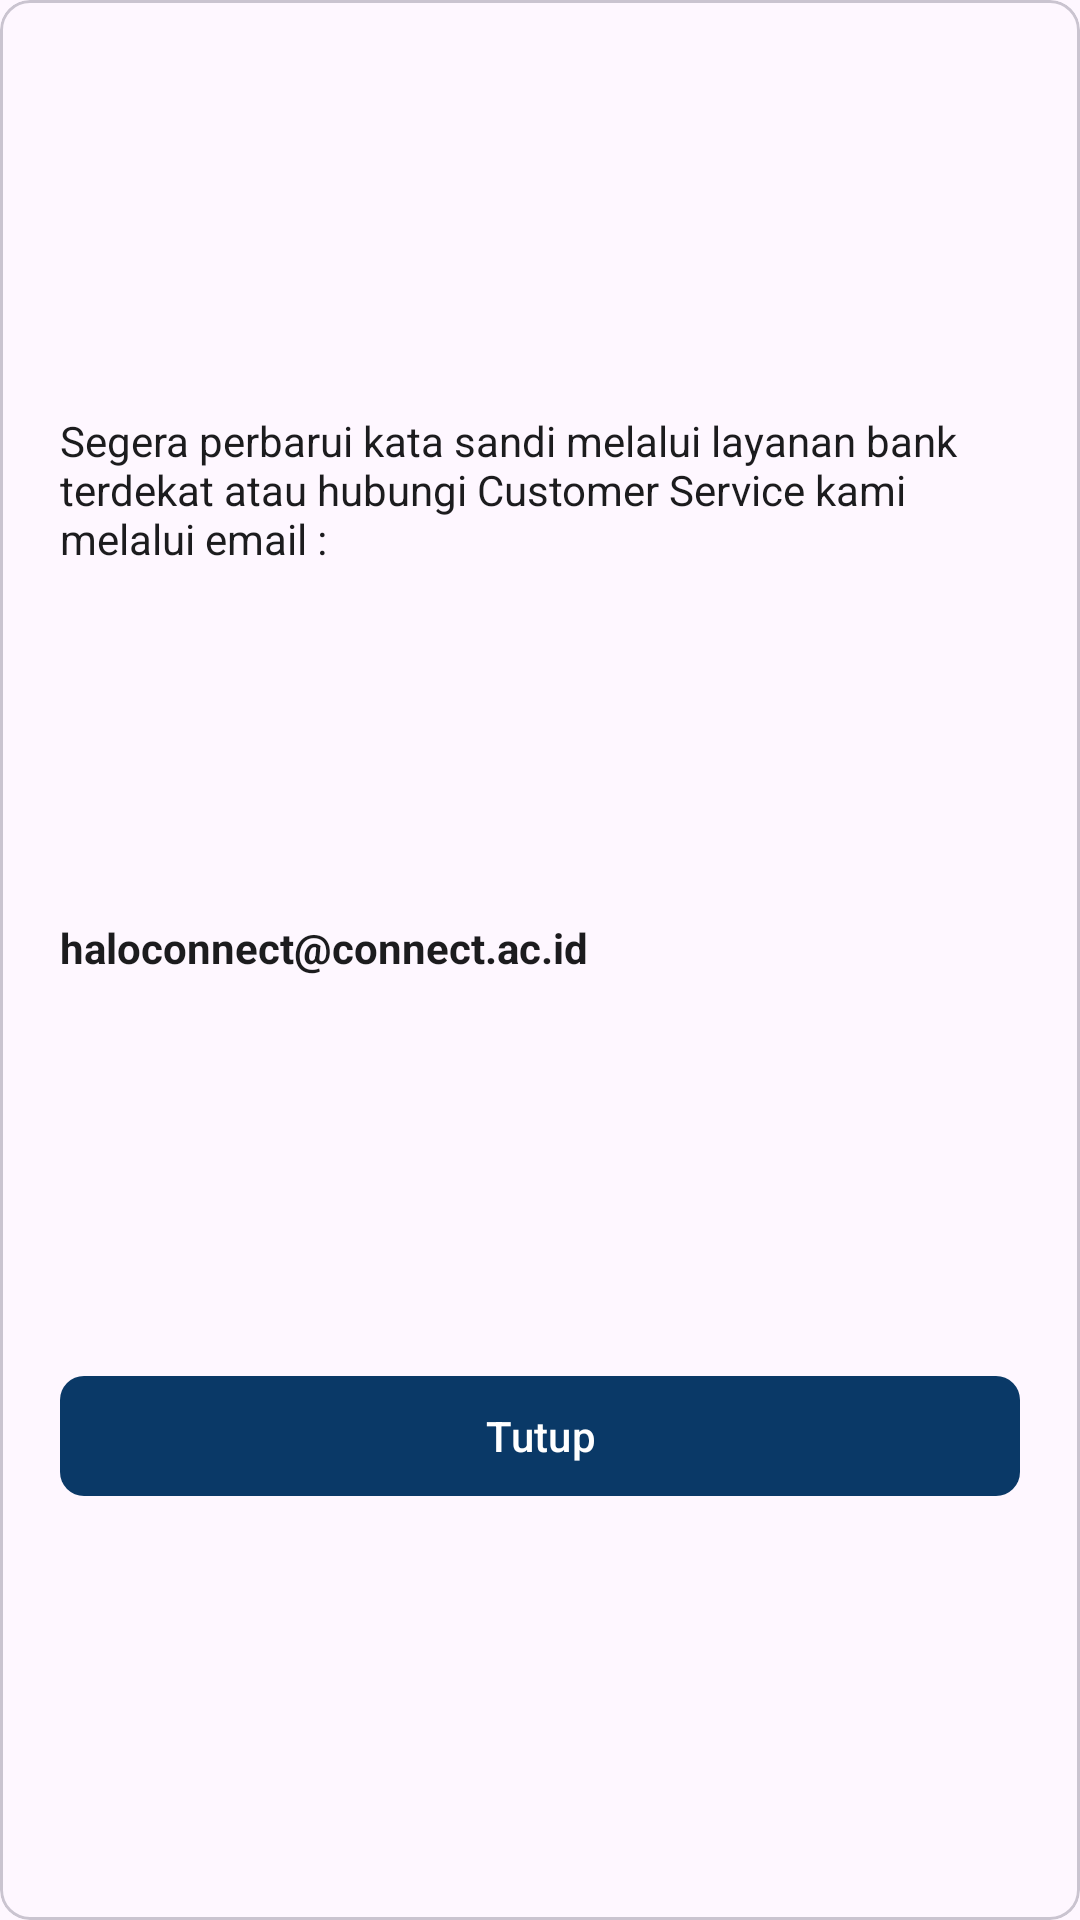

This screen was rendered from an Android layout file. Write that file and the resources it references.
<!-- AndroidManifest.xml: application theme Theme.ConnectBCA -->
<!-- res/layout/forget_password_alert_layout.xml -->
<?xml version="1.0" encoding="utf-8"?>

<com.google.android.material.card.MaterialCardView
    xmlns:android="http://schemas.android.com/apk/res/android"
    xmlns:app="http://schemas.android.com/apk/res-auto"
    android:layout_width="250dp"
    android:layout_height="wrap_content"
    app:cardCornerRadius="10dp" >

    <androidx.constraintlayout.widget.ConstraintLayout
        android:layout_width="match_parent"
        android:layout_height="match_parent"
        android:padding="20dp" >

        <TextView
            android:id="@+id/alertMessage"
            android:layout_width="wrap_content"
            android:layout_height="wrap_content"
            android:text="@string/forget_password_alert_message"
            android:textSize="14sp"
            android:textColor="?android:textColorPrimary"
            android:textAlignment="textStart"
            app:layout_constraintHorizontal_bias="0.0"
            app:layout_constraintTop_toTopOf="parent"
            app:layout_constraintBottom_toTopOf="@id/csEmail"
            app:layout_constraintStart_toStartOf="parent"
            app:layout_constraintEnd_toEndOf="parent"/>

        <TextView
            android:id="@+id/csEmail"
            android:layout_width="wrap_content"
            android:layout_height="wrap_content"
            android:layout_marginBottom="12dp"
            android:text="@string/cs_email"
            android:textColor="?android:textColorPrimary"
            android:textSize="14sp"
            android:textStyle="bold"
            app:layout_constraintHorizontal_bias="0.0"
            app:layout_constraintTop_toBottomOf="@id/alertMessage"
            app:layout_constraintBottom_toTopOf="@id/alertCloseBtn"
            app:layout_constraintStart_toStartOf="parent"
            app:layout_constraintEnd_toEndOf="parent"/>

        <com.google.android.material.button.MaterialButton
            style="@style/AlertDialog"
            android:id="@+id/alertCloseBtn"
            android:layout_width="match_parent"
            android:layout_height="wrap_content"
            android:text="@string/close_button_text"
            android:textColor="@color/neutral01"
            android:textSize="14sp"
            app:cornerRadius="8dp"
            app:layout_constraintTop_toBottomOf="@id/csEmail"
            app:layout_constraintBottom_toBottomOf="parent"
            app:layout_constraintStart_toStartOf="parent"
            app:layout_constraintEnd_toEndOf="parent">

        </com.google.android.material.button.MaterialButton>

    </androidx.constraintlayout.widget.ConstraintLayout>

</com.google.android.material.card.MaterialCardView>
<!-- resources referenced by this layout -->
<resources>
  <color name="neutral01">#FFFFFF</color>
  <string name="close_button_text">Tutup</string>
  <string name="cs_email">haloconnect@connect.ac.id</string>
  <string name="forget_password_alert_message">Segera perbarui kata sandi melalui layanan bank terdekat atau hubungi Customer Service kami melalui email :</string>
  <style name="AlertDialog">
          <item name="backgroundTint">@color/colorPrimaryDark</item>
      </style>
  <style name="Theme.ConnectBCA" parent="Theme.Material3.Dark.NoActionBar">
          
          <item name="colorPrimary">@color/colorPrimaryDark</item>
          <item name="colorPrimaryVariant">@color/neutral09</item>
          <item name="colorOnPrimary">@color/neutral01</item>
          
          <item name="colorSecondary">@color/colorPrimaryLight</item>
          <item name="colorSecondaryVariant">@color/colorPrimaryLight</item>
          <item name="colorOnSecondary">@color/neutral09</item>
          
          <item name="android:statusBarColor">?attr/colorPrimary</item>
          
          <item name="android:textColorPrimary">@color/neutral01</item>
          <item name="android:buttonTint">@color/colorPrimary</item>
          <item name="iconTint">@color/neutral01</item>
          
          <item name="isLightTheme">false</item>
          <item name="colorBackgroundInput">@color/neutral04</item>
          <item name="strokeColor">@color/neutral04</item>
      </style>
  <color name="colorPrimaryDark">#0A3967</color>
  <color name="neutral09">#1C1C1E</color>
  <color name="colorPrimaryLight">#E4EDFF</color>
  <color name="colorPrimary">#0066AE</color>
  <color name="neutral04">#404040</color>
</resources>
